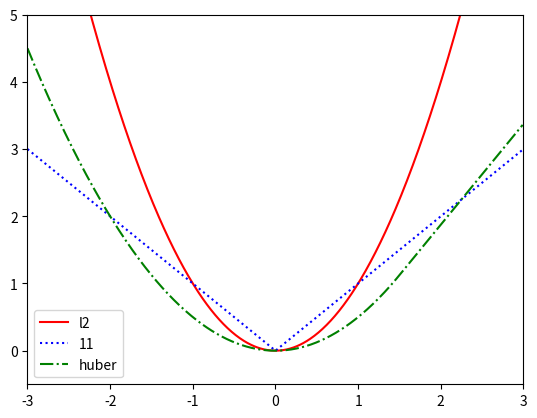

Generate this figure with matplotlib:
#!/usr/bin/env python

from scipy.stats import pareto
import numpy as np
import matplotlib.pylab as pl

delta = 1.5
huber = lambda x: (x**2/2) * (x <= delta) + (delta * abs(x) - delta**2/2) * (x > delta)
l2 = lambda x: abs(x)**2
l1 = abs

funs = [l2, l1, huber]
styles = ['r-', 'b:', 'g-.']
labels = ['l2', '11', 'huber']
x = np.arange(-3, 3, .01)

for i, fun in enumerate(funs):
    pl.plot(x, fun(x), styles[i], label=labels[i])

pl.axis([-3, 3, -0.5, 5])
pl.legend()
pl.savefig('huberLossDemo.png')
pl.show()
